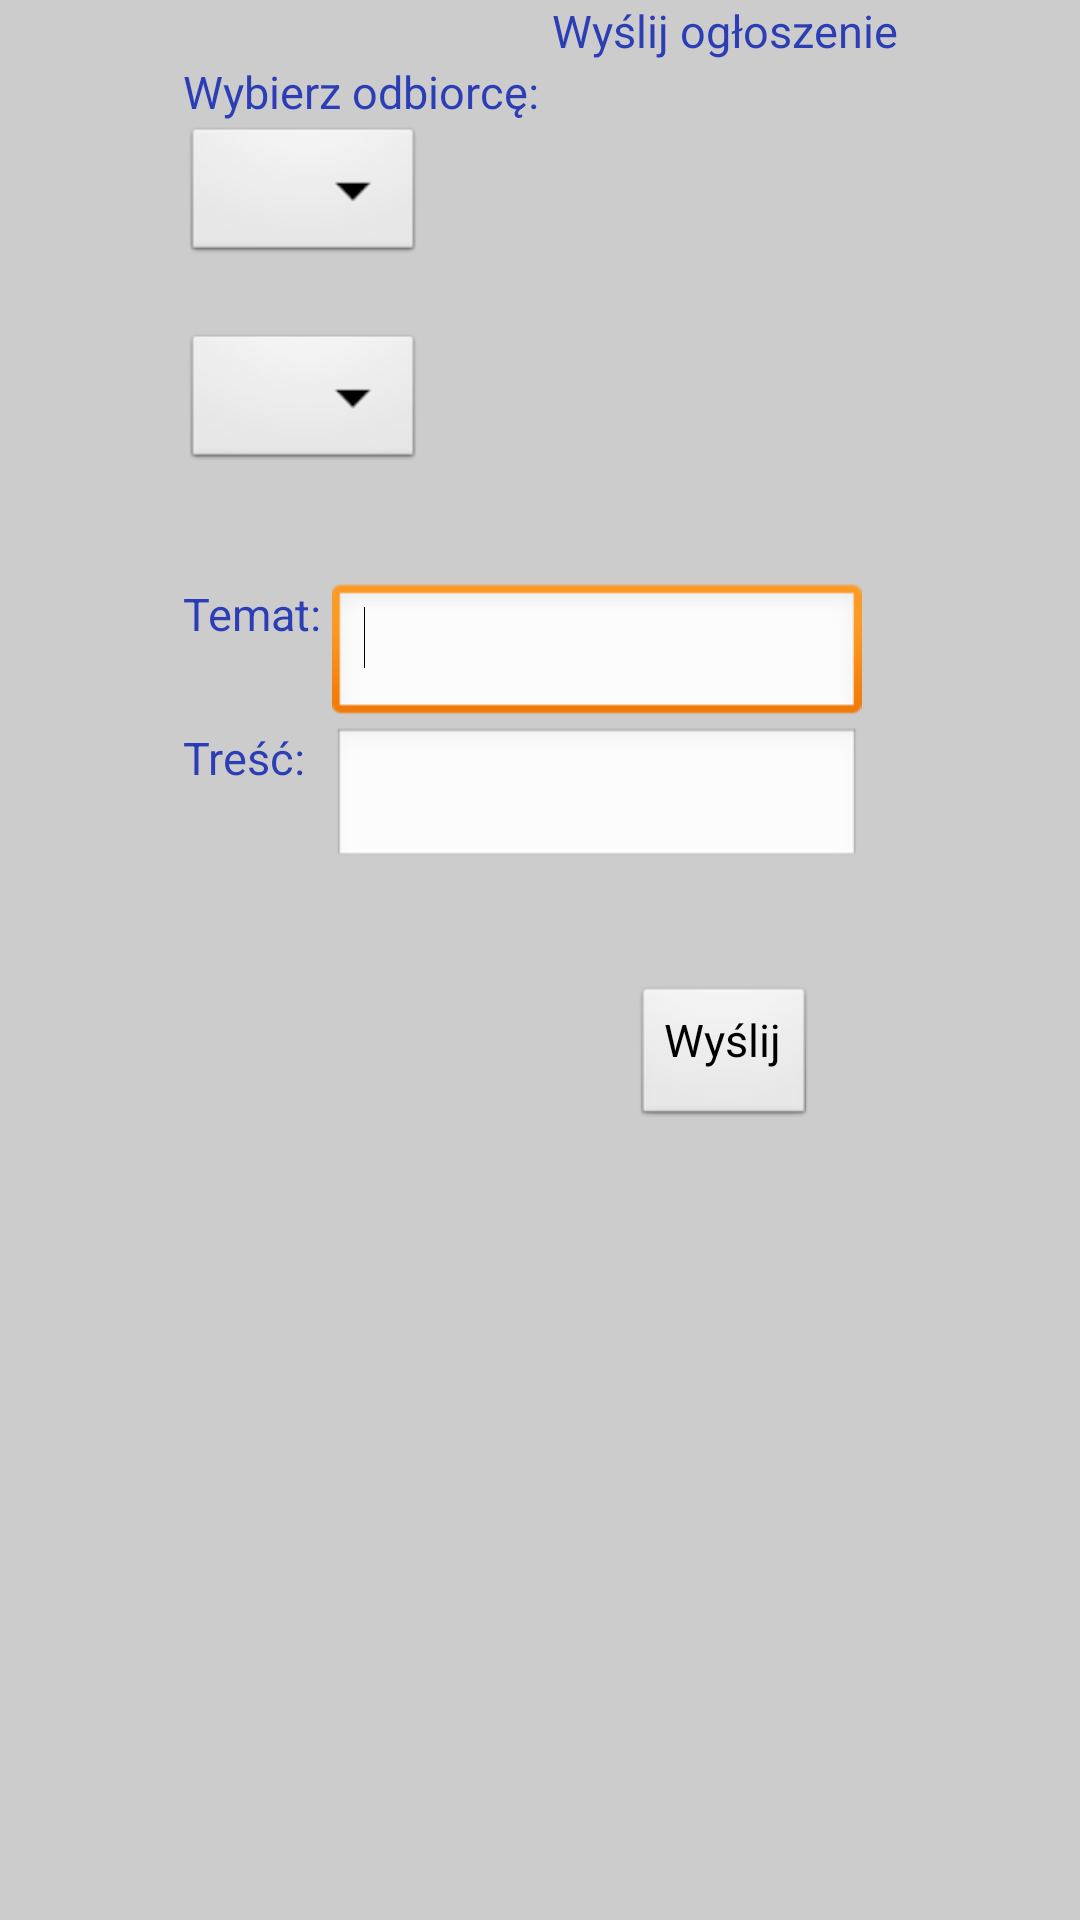

Produce the Android XML layout that renders to this screen, including the resource entries it uses.
<!-- AndroidManifest.xml: application theme themeApp -->
<!-- res/layout/activity_nauczyciel_ogloszenie.xml -->
<RelativeLayout xmlns:android="http://schemas.android.com/apk/res/android"
    xmlns:tools="http://schemas.android.com/tools"
    android:layout_width="match_parent"
    android:layout_height="match_parent"
    android:paddingBottom="@dimen/activity_vertical_margin"
    android:paddingLeft="@dimen/activity_horizontal_margin"
    android:paddingRight="@dimen/activity_horizontal_margin"
    android:paddingTop="@dimen/activity_vertical_margin"
    tools:context="com.example.diary.nauczyciel.NauczycielOgloszenieActivity" >

    <TextView
        android:id="@+id/textView1"
        android:layout_width="wrap_content"
        android:layout_height="wrap_content"
        android:layout_alignParentTop="true"
        android:layout_centerHorizontal="true"
        android:text="Wyślij ogłoszenie"
        android:textAppearance="?android:attr/textAppearanceMedium" />

    <TextView
        android:id="@+id/textView2"
        android:layout_width="wrap_content"
        android:layout_height="wrap_content"
        android:layout_alignParentLeft="true"
        android:layout_below="@+id/textView1"
        android:text="Wybierz odbiorcę: " />

    <Spinner
        android:id="@+id/odbiorca"
        android:layout_width="wrap_content"
        android:layout_height="wrap_content"
        android:layout_alignLeft="@+id/textView2"
        android:layout_below="@+id/textView2" />

    <TextView
        android:id="@+id/wybierz"
        android:layout_width="wrap_content"
        android:layout_height="wrap_content"
        android:layout_alignLeft="@+id/odbiorca"
        android:layout_below="@+id/odbiorca" />

    <Spinner
        android:id="@+id/wybor"
        android:layout_width="wrap_content"
        android:layout_height="wrap_content"
        android:layout_alignLeft="@+id/wybierz"
        android:layout_below="@+id/wybierz" />

    <TextView
        android:id="@+id/textView3"
        android:layout_width="wrap_content"
        android:layout_height="wrap_content"
        android:layout_alignLeft="@+id/wybor"
        android:layout_below="@+id/wybor"
        android:layout_marginTop="36dp"
        android:text="Temat: " />

    <EditText
        android:id="@+id/temat"
        android:layout_width="wrap_content"
        android:layout_height="wrap_content"
        android:layout_alignTop="@+id/textView3"
        android:layout_toRightOf="@+id/textView3"
        android:ems="10" >

        <requestFocus />
    </EditText>

    <TextView
        android:id="@+id/textView4"
        android:layout_width="wrap_content"
        android:layout_height="wrap_content"
        android:layout_alignLeft="@+id/textView3"
        android:layout_below="@+id/temat"
        android:text="Treść: " />

    <EditText
        android:id="@+id/tresc"
        android:layout_width="wrap_content"
        android:layout_height="wrap_content"
        android:layout_alignLeft="@+id/temat"
        android:layout_alignTop="@+id/textView4"
        android:ems="10"
        android:inputType="textMultiLine" />

    <Button
        android:id="@+id/wyslij"
        android:onClick="onDodajOgloszenie"
        android:layout_width="wrap_content"
        android:layout_height="wrap_content"
        android:layout_below="@+id/tresc"
        android:layout_centerHorizontal="true"
        android:layout_marginTop="38dp"
        android:text="Wyślij" />

</RelativeLayout>
<!-- resources referenced by this layout -->
<resources>
  <style name="themeApp" parent="@android:style/Theme.Light.NoTitleBar">
          <item name="android:textColor">#2C3EB5</item>
          <item name="android:background">#CCCCCC</item>
          <item name="android:textSize">15sp</item>
          <item name="android:name">Mobile Diary</item>
   		<item name="android:textColorHighlight">#125A84</item>
   		<item name="android:gravity">center_horizontal</item>
   		<item name="android:paddingTop">0dp</item>
   	
      </style>
</resources>
